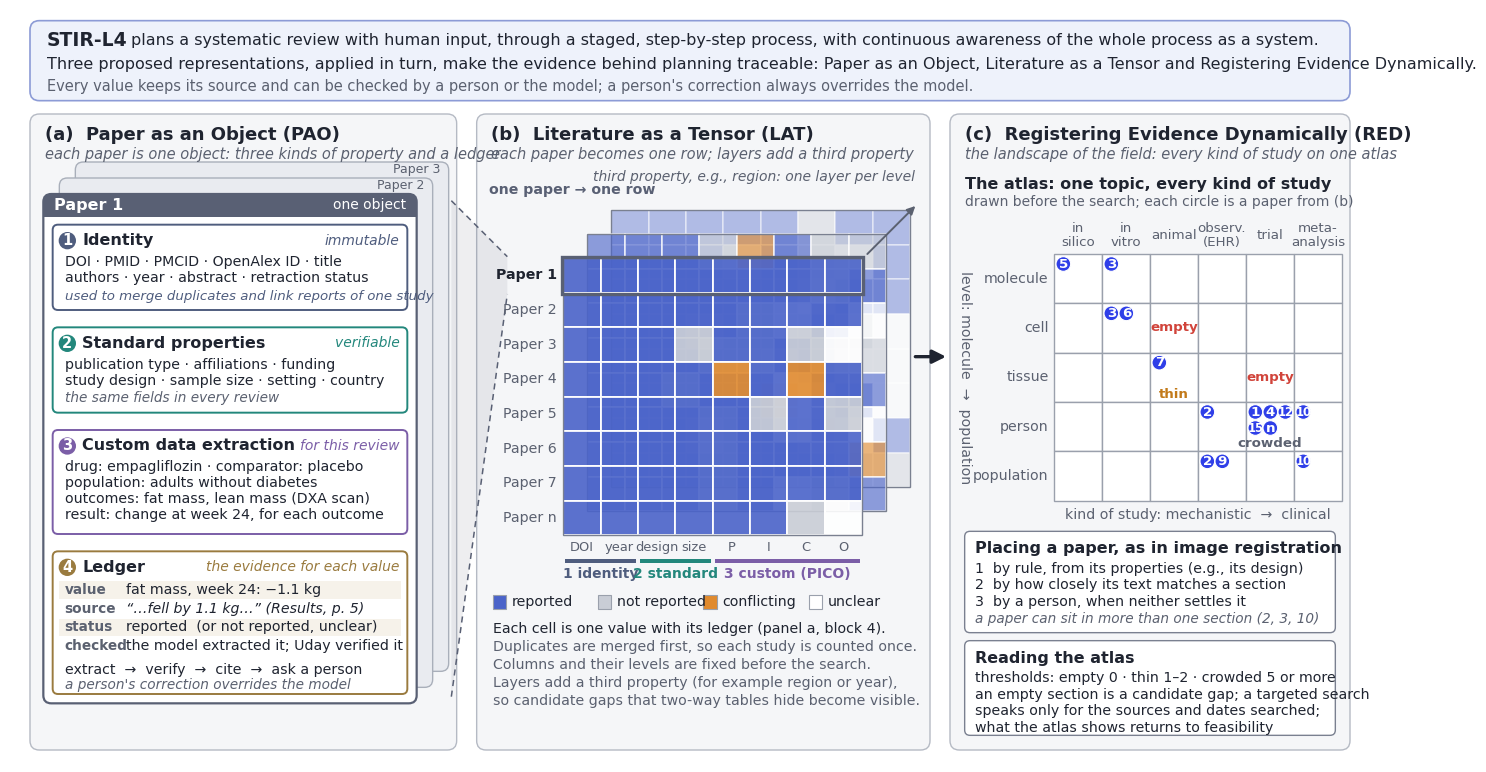

Generate this figure with matplotlib:
"""Figure 2: Paper as an Object (PAO), Literature as a Tensor (LAT) and Registering Evidence Dynamically (RED), three
proposed representations, applied in turn, that make the evidence behind planning traceable. One example throughout
(SGLT2 inhibitors and the kind of weight lost); values are illustrative.
Run: python figures/make_figure2.py figures/Figure2.png   (prints any text that overflows or overlaps)
"""
import random
import sys

import matplotlib
matplotlib.use("Agg")
import matplotlib.pyplot as plt
from matplotlib import font_manager
from matplotlib.patches import Circle, FancyArrowPatch, FancyBboxPatch, Polygon, Rectangle

for f in ["/System/Library/Fonts/Supplemental/Arial.ttf", "/System/Library/Fonts/Supplemental/Arial Bold.ttf",
          "/System/Library/Fonts/Supplemental/Arial Italic.ttf"]:
    try:
        font_manager.fontManager.addfont(f)
    except Exception:
        pass
plt.rcParams["font.family"] = "Arial"

INK, MUTED, LINE = "#1F2430", "#5B6170", "#9AA0AC"
PANEL = "#F5F6F8"
C_ID, C_STD, C_REV, C_LED = "#4F5D7E", "#23877C", "#7B5EA7", "#9A7B3F"   # the four kinds of property
REPORTED, NOTREP, CONFLICT, UNKNOWN = "#4A63C9", "#C9CDD6", "#E08A2E", "#FFFFFF"
DOT, BAD, THIN = "#2F3FE8", "#D1443B", "#C27A1A"
CARD = "#596074"

W, H = 2040, 1128
PANELS = [(30, 640), (700, 680), (1410, 600)]
TEXTS = []          # (artist, right limit) for the overflow check


def box(ax, x, y, w, h, fc, ec=LINE, lw=1.0, r=10, z=1):
    ax.add_patch(FancyBboxPatch((x, y), w, h, boxstyle=f"round,pad=0,rounding_size={r}", fc=fc, ec=ec, lw=lw,
                                zorder=z))


def arrow(ax, p0, p1, color=INK, lw=1.8, ms=16, z=8):
    ax.add_patch(FancyArrowPatch(p0, p1, arrowstyle="-|>", mutation_scale=ms, color=color, lw=lw, zorder=z,
                                 shrinkA=0, shrinkB=0))


def t(ax, x, y, s, size=10.5, maxx=None, **kw):
    kw.setdefault("color", INK)
    kw.setdefault("va", "center")
    kw.setdefault("ha", "left")
    a = ax.text(x, y, s, fontsize=size, zorder=kw.pop("zorder", 9), **kw)
    TEXTS.append((a, maxx))
    return a


def block(ax, x, y, w, h, n, color, title, tag):
    box(ax, x, y, w, h, "white", ec=color, lw=1.4, r=8, z=4)
    ax.add_patch(Circle((x + 22, y + 24), 13, fc=color, ec="none", zorder=6))
    t(ax, x + 22, y + 24, str(n), 10.5, ha="center", color="white", weight="bold")
    t(ax, x + 44, y + 24, title, 11.5, weight="bold")
    t(ax, x + w - 12, y + 24, tag, 10, ha="right", color=color, style="italic")


def check(fig, ax):
    """Report text that runs past its limit (or its panel) and pairs of texts that overlap."""
    fig.canvas.draw()
    r = fig.canvas.get_renderer()
    inv = ax.transData.inverted()
    boxes = []
    for a, maxx in TEXTS:
        bb = a.get_window_extent(r)
        (x0, y0), (x1, y1) = inv.transform((bb.x0, bb.y0)), inv.transform((bb.x1, bb.y1))
        x0, x1, ya, yb = min(x0, x1), max(x0, x1), min(y0, y1), max(y0, y1)
        lim = maxx
        if lim is None:
            for px, pw in PANELS:
                if px <= a.get_position()[0] <= px + pw:
                    lim = px + pw - 6
        if lim is not None and x1 > lim + 1:
            print(f"OVERFLOW by {x1 - lim:.0f}: {a.get_text()[:60]!r}")
        if x0 < 0 or x1 > W:
            print(f"OFF CANVAS: {a.get_text()[:60]!r}")
        boxes.append((x0, ya, x1, yb, a.get_text()))
    for i in range(len(boxes)):
        for j in range(i + 1, len(boxes)):
            a, b = boxes[i], boxes[j]
            if a[0] < b[2] - 1 and b[0] < a[2] - 1 and a[1] < b[3] - 1 and b[1] < a[3] - 1:
                print(f"OVERLAP: {a[4][:40]!r} / {b[4][:40]!r}")


def draw(out):
    fig = plt.figure(figsize=(13.6, 13.6 * H / W), dpi=300)
    ax = fig.add_axes([0, 0, 1, 1])
    ax.set_xlim(0, W)
    ax.set_ylim(H, 0)
    ax.set_aspect("equal")
    ax.axis("off")

    # ------------------------------------------------------------------ banner
    box(ax, 30, 16, W - 60, 120, "#EEF2FB", ec="#8C9BD6", lw=1.2, r=14)
    t(ax, 55, 46, "STIR-L4", 13.5, weight="bold", maxx=W - 40)
    t(ax, 182, 46, "plans a systematic review with human input, through a staged, step-by-step process, with "
                   "continuous awareness of the whole process as a system.", 11.5, maxx=W - 40)
    t(ax, 55, 82, "Three proposed representations, applied in turn, make the evidence behind planning traceable: Paper as an "
                  "Object, Literature as a Tensor and Registering Evidence Dynamically.", 11.5, maxx=W - 40)
    t(ax, 55, 114, "Every value keeps its source and can be checked by a person or the model; a person's correction "
                   "always overrides the model.", 10.5, color=MUTED, maxx=W - 40)

    py, ph = 156, H - 156 - 18
    titles = [("(a)  Paper as an Object (PAO)", "each paper is one object: three kinds of property and a ledger"),
              ("(b)  Literature as a Tensor (LAT)", "each paper becomes one row; layers add a third property"),
              ("(c)  Registering Evidence Dynamically (RED)", "the landscape of the field: every kind of study on one atlas")]
    for (x, w), (title, sub) in zip(PANELS, titles):
        box(ax, x, py, w, ph, PANEL, ec="#B5BAC4", lw=1.0, r=14)
        t(ax, x + 22, py + 32, title, 13, weight="bold")
        t(ax, x + 22, py + 60, sub, 10.5, color=MUTED, style="italic")

    # ------------------------------------------------------------------ (a) PAO
    cx, cy, cw = 50, 276, 560
    bx, bw = cx + 14, cw - 28
    heights = [128, 128, 156, 214]
    ch = 46 + sum(heights) + 26 * (len(heights) - 1) + 14
    off = 24
    for k, lab in ((2, "Paper 3"), (1, "Paper 2")):
        box(ax, cx + off * k, cy - off * k, cw, ch, "#E9EBF0", ec="#A9AFBA", lw=1.0, r=12, z=2)
        t(ax, cx + off * k + cw - 12, cy - off * k + 12, lab, 9, ha="right", color=MUTED, zorder=3, maxx=W)
    box(ax, cx, cy, cw, ch, "white", ec=CARD, lw=1.6, r=12, z=3)
    ax.add_patch(FancyBboxPatch((cx, cy), cw, 34, boxstyle="round,pad=0,rounding_size=12", fc=CARD, ec="none",
                                zorder=4))
    ax.add_patch(Rectangle((cx, cy + 18), cw, 16, fc=CARD, ec="none", zorder=4))
    t(ax, cx + 16, cy + 17, "Paper 1", 11.5, color="white", weight="bold")
    t(ax, cx + cw - 16, cy + 17, "one object", 10, ha="right", color="white")

    y = cy + 46
    block(ax, bx, y, bw, heights[0], 1, C_ID, "Identity", "immutable")
    t(ax, bx + 18, y + 56, "DOI · PMID · PMCID · OpenAlex ID · title", 10.2)
    t(ax, bx + 18, y + 80, "authors · year · abstract · retraction status", 10.2)
    t(ax, bx + 18, y + 108, "used to merge duplicates and link reports of one study", 9.6, color=C_ID,
      style="italic")

    y += heights[0] + 26
    block(ax, bx, y, bw, heights[1], 2, C_STD, "Standard properties", "verifiable")
    t(ax, bx + 18, y + 56, "publication type · affiliations · funding", 10.2)
    t(ax, bx + 18, y + 80, "study design · sample size · setting · country", 10.2)
    t(ax, bx + 18, y + 106, "the same fields in every review", 9.8, color=MUTED, style="italic")

    y += heights[1] + 26
    block(ax, bx, y, bw, heights[2], 3, C_REV, "Custom data extraction", "for this review")
    t(ax, bx + 18, y + 56, "drug: empagliflozin · comparator: placebo", 10.2)
    t(ax, bx + 18, y + 80, "population: adults without diabetes", 10.2)
    t(ax, bx + 18, y + 104, "outcomes: fat mass, lean mass (DXA scan)", 10.2)
    t(ax, bx + 18, y + 128, "result: change at week 24, for each outcome", 10.2)

    y += heights[2] + 26
    block(ax, bx, y, bw, heights[3], 4, C_LED, "Ledger", "the evidence for each value")
    rows = [("value", "fat mass, week 24: −1.1 kg"), ("source", "“…fell by 1.1 kg…” (Results, p. 5)"),
            ("status", "reported  (or not reported, unclear)"), ("checked", "the model extracted it; Uday verified it")]
    for k, (a, b) in enumerate(rows):
        yy = y + 58 + k * 28
        if k % 2 == 0:
            ax.add_patch(Rectangle((bx + 10, yy - 13), bw - 20, 26, fc="#F6F2EA", ec="none", zorder=5))
        t(ax, bx + 18, yy, a, 9.8, color=MUTED, weight="bold")
        t(ax, bx + 110, yy, b, 10.2, style="italic" if a == "source" else "normal")
    t(ax, bx + 18, y + 178, "extract  →  verify  →  cite  →  ask a person", 10.2)
    t(ax, bx + 18, y + 200, "a person's correction overrides the model", 9.8, color=MUTED, style="italic")
    card_bottom = cy + ch

    # ------------------------------------------------------------------ (b) LAT
    cols = [("DOI", C_ID), ("year", C_ID), ("design", C_STD), ("size", C_STD), ("P", C_REV), ("I", C_REV),
            ("C", C_REV), ("O", C_REV)]
    rowsP = ["Paper 1", "Paper 2", "Paper 3", "Paper 4", "Paper 5", "Paper 6", "Paper 7", "Paper n"]
    cs, rh = 56, 52
    gx, gy = 830, 372
    nC, nR = len(cols), len(rowsP)
    gw, gh = nC * cs, nR * rh

    def grid_status(seed, p_rep):
        random.seed(seed)
        g = []
        for i in range(nR):
            row = []
            for j in range(nC):
                if j < 2:
                    row.append(REPORTED)
                    continue
                r = random.random()
                row.append(REPORTED if r < p_rep[j] else (NOTREP if r < p_rep[j] + 0.25 else
                                                          (CONFLICT if r < p_rep[j] + 0.31 else UNKNOWN)))
            g.append(row)
        return g

    layers = [(31, [1, 1, .8, .7, .55, .6, .3, .2]), (17, [1, 1, .85, .8, .7, .45, .7, .5]),
              (7, [1, 1, .85, .8, .7, .6, .5, .45])]
    alphas = [0.4, 0.62, 0.9]
    dx, dy = 36, -36
    for li, (seed, prob) in enumerate(layers):
        off_ = 2 - li
        lx, ly = gx + off_ * dx, gy + off_ * dy
        g = grid_status(seed, prob)
        if off_ == 0:
            g[0] = [REPORTED] * 7 + [REPORTED]
            g[3][6] = CONFLICT
        z = 4 + 2 * li
        for i in range(nR):
            for j in range(nC):
                ax.add_patch(Rectangle((lx + j * cs, ly + i * rh), cs, rh, fc=g[i][j], ec="white", lw=1.4, zorder=z,
                                       alpha=alphas[li]))
        ax.add_patch(Rectangle((lx, ly), gw, gh, fc="none", ec="#7A8090", lw=1.0, zorder=z + 1))
    # depth arrow: the third property
    arrow(ax, (gx + gw + 8, gy - 6), (gx + gw + 2 * dx + 8, gy + 2 * dy - 6), color=MUTED, lw=1.4, ms=12)
    t(ax, gx + gw + 2 * dx + 8, gy + 2 * dy - 50, "third property, e.g., region: one layer per level", 10, ha="right",
      color=MUTED, style="italic")
    t(ax, 718, 270, "one paper → one row", 10.2, color=CARD, weight="bold")
    # the row that Paper 1 condenses into
    ax.add_patch(Rectangle((gx - 2, gy - 2), gw + 4, rh + 4, fc="none", ec=CARD, lw=2.4, zorder=12))
    for i, r in enumerate(rowsP):
        t(ax, gx - 10, gy + i * rh + rh / 2, r, 10.2, ha="right", weight="bold" if i == 0 else "normal",
          color=INK if i == 0 else MUTED)
    for j, (c, col) in enumerate(cols):
        t(ax, gx + j * cs + cs / 2, gy + gh + 18, c, 9.4, ha="center", color=MUTED)
    groups = [(0, 2, C_ID, "1 identity"), (2, 4, C_STD, "2 standard"), (4, 8, C_REV, "3 custom (PICO)")]
    for a, b, col, lab in groups:
        ax.add_patch(Rectangle((gx + a * cs + 3, gy + gh + 36), (b - a) * cs - 6, 6, fc=col, ec="none", zorder=6))
        t(ax, gx + (a + b) * cs / 2, gy + gh + 58, lab, 10, ha="center", color=col, weight="bold")

    # funnel: the paper card condenses into its row
    fx0, fx1 = cx + cw + 2 * off + 4, gx - 84
    ax.add_patch(Polygon([(fx0, cy + 10), (fx1, gy - 2), (fx1, gy + rh + 2), (fx0, card_bottom - 10)], closed=True,
                         fc=CARD, alpha=0.10, ec="none", zorder=1.5))
    for (a0, a1) in (((fx0, cy + 10), (fx1, gy - 2)), ((fx0, card_bottom - 10), (fx1, gy + rh + 2))):
        ax.plot([a0[0], a1[0]], [a0[1], a1[1]], color=CARD, lw=1.1, ls=(0, (4, 3)), zorder=2)

    # legend and notes
    ly0 = gy + gh + 100
    for k, (c, name) in enumerate([(REPORTED, "reported"), (NOTREP, "not reported"), (CONFLICT, "conflicting"),
                                   (UNKNOWN, "unclear")]):
        lx = 724 + k * 158
        ax.add_patch(Rectangle((lx, ly0 - 10), 20, 20, fc=c, ec="#9AA0AC", lw=0.8, zorder=6))
        t(ax, lx + 28, ly0, name, 10.2)
    notes = ["Each cell is one value with its ledger (panel a, block 4).",
             "Duplicates are merged first, so each study is counted once.",
             "Columns and their levels are fixed before the search.",
             "Layers add a third property (for example region or year),",
             "so candidate gaps that two-way tables hide become visible."]
    for k, s in enumerate(notes):
        t(ax, 724, ly0 + 40 + k * 27, s, 10.2, color=INK if k == 0 else MUTED)

    # ------------------------------------------------------------------ (c) RED
    px = PANELS[2][0]
    acols = ["in\nsilico", "in\nvitro", "animal", "observ.\n(EHR)", "trial", "meta-\nanalysis"]
    arows = ["molecule", "cell", "tissue", "person", "population"]
    ax0, ay0, aw, ah = px + 156, 336, 72, 74
    t(ax, px + 22, 262, "The atlas: one topic, every kind of study", 11.5, weight="bold")
    t(ax, px + 22, 288, "drawn before the search; each circle is a paper from (b)", 10, color=MUTED)
    for j, c in enumerate(acols):
        t(ax, ax0 + j * aw + aw / 2, ay0 + 2, c, 9.6, ha="center", color=MUTED, linespacing=1.05)
    for i, r in enumerate(arows):
        t(ax, ax0 - 8, ay0 + 30 + i * ah + ah / 2, r, 10.2, ha="right", color=MUTED)
    t(ax, ax0 + 3 * aw, ay0 + 30 + 5 * ah + 22, "kind of study: mechanistic  →  clinical", 10.2, ha="center",
      color=MUTED)
    t(ax, px + 22, ay0 + 30 + 2.5 * ah, "level: molecule  →  population", 10.2, ha="center", color=MUTED,
      rotation=270)
    papers = {(0, 0): ["5"], (0, 1): ["3"], (1, 1): ["3", "6"], (2, 2): ["7"], (3, 3): ["2"], (4, 3): ["2", "9"],
              (3, 4): ["1", "4", "12", "15", "n"], (3, 5): ["10"], (4, 5): ["10"]}
    for i in range(len(arows)):
        for j in range(len(acols)):
            x, y = ax0 + j * aw, ay0 + 30 + i * ah
            ax.add_patch(Rectangle((x, y), aw, ah, fc="white", ec=LINE, lw=1.0, zorder=5))
            for k, num in enumerate(papers.get((i, j), [])):
                cxx, cyy = x + 14 + (k % 3) * 22.5, y + 15 + (k // 3) * 24
                ax.add_patch(Circle((cxx, cyy), 11, fc=DOT, ec="white", lw=0.8, zorder=6))
                t(ax, cxx, cyy, num, 9.6 if len(num) < 2 else 8.4, ha="center", color="white", weight="bold")

    def tag(i, j, s_, col):
        dyy = ah / 2 if s_ == "empty" else ah - 12
        t(ax, ax0 + j * aw + aw / 2, ay0 + 30 + i * ah + dyy, s_, 9.6, ha="center", color=col, weight="bold")
    tag(3, 4, "crowded", MUTED)
    tag(2, 2, "thin", THIN)
    tag(2, 4, "empty", BAD)
    tag(1, 2, "empty", BAD)

    ry = ay0 + 30 + 5 * ah + 46
    bxw = 556
    box(ax, px + 22, ry, bxw, 152, "white", ec="#7A8090", r=8, z=4)
    t(ax, px + 38, ry + 26, "Placing a paper, as in image registration", 11.5, weight="bold")
    steps = ["1  by rule, from its properties (e.g., its design)", "2  by how closely its text matches a section",
             "3  by a person, when neither settles it"]
    for k, s_ in enumerate(steps):
        t(ax, px + 38, ry + 56 + k * 25, s_, 10.2)
    t(ax, px + 38, ry + 132, "a paper can sit in more than one section (2, 3, 10)", 9.8, color=MUTED, style="italic")
    ry2 = ry + 164
    box(ax, px + 22, ry2, bxw, 142, "white", ec="#7A8090", r=8, z=4)
    t(ax, px + 38, ry2 + 26, "Reading the atlas", 11.5, weight="bold")
    reads = ["thresholds: empty 0 · thin 1–2 · crowded 5 or more",
             "an empty section is a candidate gap; a targeted search",
             "speaks only for the sources and dates searched;",
             "what the atlas shows returns to feasibility"]
    for k, s_ in enumerate(reads):
        t(ax, px + 38, ry2 + 56 + k * 25, s_, 10.2)

    arrow(ax, (1358, 520), (1404, 520), lw=2.4, ms=20)

    check(fig, ax)
    fig.savefig(out, dpi=300)
    if out.endswith(".png"):
        fig.savefig(out[:-4] + ".pdf")
    plt.close(fig)


if __name__ == "__main__":
    draw(sys.argv[1] if len(sys.argv) > 1 else "Figure2.png")
    print("ok")
